Run: headless pygame with SDL's dummy video driver; simulated clock (each Clock.tick advances the game by its frame time, no real sleeping); random seed 0; keys injected as events and as key.get_pressed() state; no mouse input.
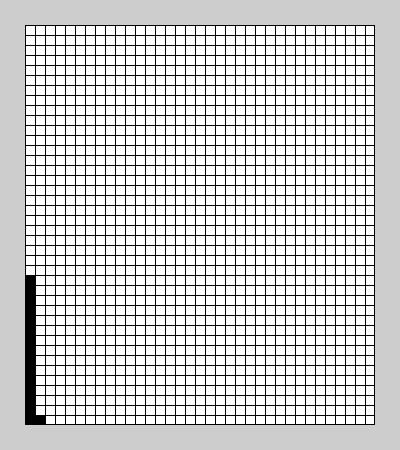
Frame 1 of 4 · flips 1–60 · no input
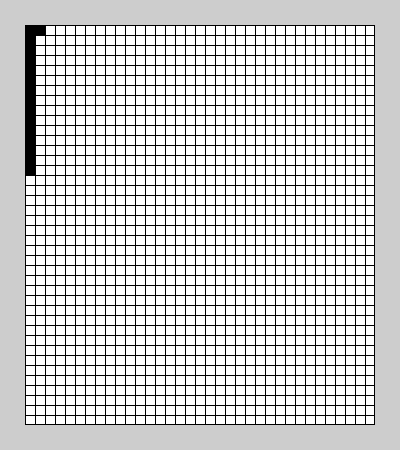
Frame 2 of 4 · flips 61–180 · tapped SPACE, RETURN · held RIGHT (→), D
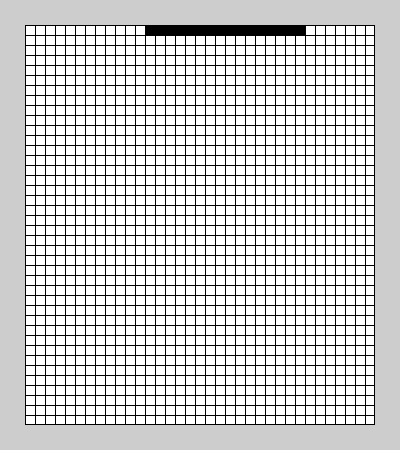
Frame 3 of 4 · flips 181–300 · held DOWN (↓), S
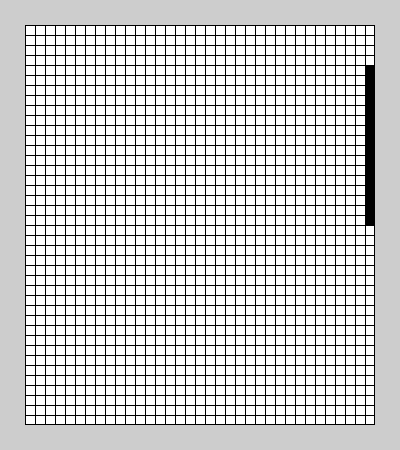
Frame 4 of 4 · flips 301–420 · held LEFT (←), A, UP (↑), W

The pygame program that drew these frames:

import pygame
from time import sleep
import os
def draw_grid(surface,snake=[]):
    surface.fill((255,255,255))
    pygame.draw.lines(surface,(0,0,0),True,[(0,0),(surface.get_width()-1,0),(surface.get_width()-1,surface.get_height()-1),(0,surface.get_height()-1)])
    path=[0,10]
    for i in range(0,surface.get_height(),10):
        pygame.draw.line(surface,(0,0,0),(i,0),(i,surface.get_height()-1))
        pygame.draw.line(surface,(0,0,0),(0,i),(surface.get_width(),i))
    for cordo in snake:
        surface.fill((0,0,0),(cordo[0],cordo[1],10,10))
def direction(i,snake):
    #snake goes left
    if(i=='left'):
        snake[0][0]-=10
    #snake goes right
    if(i=='right'):
        snake[0][0]+=10
    #snake goes up
    if(i=='up'):
        snake[0][1]-=10
    #snake goes down
    if(i=='down'):
        snake[0][1]+=10
pygame.display.init()
grid=pygame.Surface((350,400))
screen=pygame.display.set_mode((400,450))
screen.fill((205,205,205))
screen.blit(grid,(25,25))
snake=[[230,50],[240,50],[250,50],[260,50],[260,50],[260,60],[260,70],[260,80],[260,90],[260,100],[260,110],[250,110],[240,110],[230,110],[220,110],[210,110]]
draw_grid(grid)
screen.blit(grid,(25,25))
pygame.display.flip()
d='left'
a=0.1
while True:
    draw_grid(grid,snake)
    for i in range(1,len(snake)):
            snake[len(snake)-i][0]=snake[len(snake)-i-1][0]
            snake[len(snake)-i][1]=snake[len(snake)-i-1][1]
    direction(d,snake)
    screen.blit(grid,(25,25))
    pygame.display.flip()
    sleep(a)
    a-=0.0001
    if(snake[0][0]==0 and snake[0][1]==0):
        if(d=='left'):
            d='down'
        else:
            d='right'
    elif(snake[0][0]==0 and snake[0][1]==390):
        if(d=='down'):
            d='right'
        else:
            d='up'
    elif(snake[0][0]==340 and snake[0][1]==0):
        if(d=='right'):
            d='down'
        else:
            d='left'            
    elif(snake[0][0]==340 and snake[0][1]==390):
        if(d=='right'):
            d='up'
        else:
            d='left'
    elif(snake[0][0]==340):
        d='up'
    elif(snake[0][0]==0):
        d='down'
    elif(snake[0][1]==0):
        d='left'
    elif(snake[0][1]==390):
        d='right'
     
